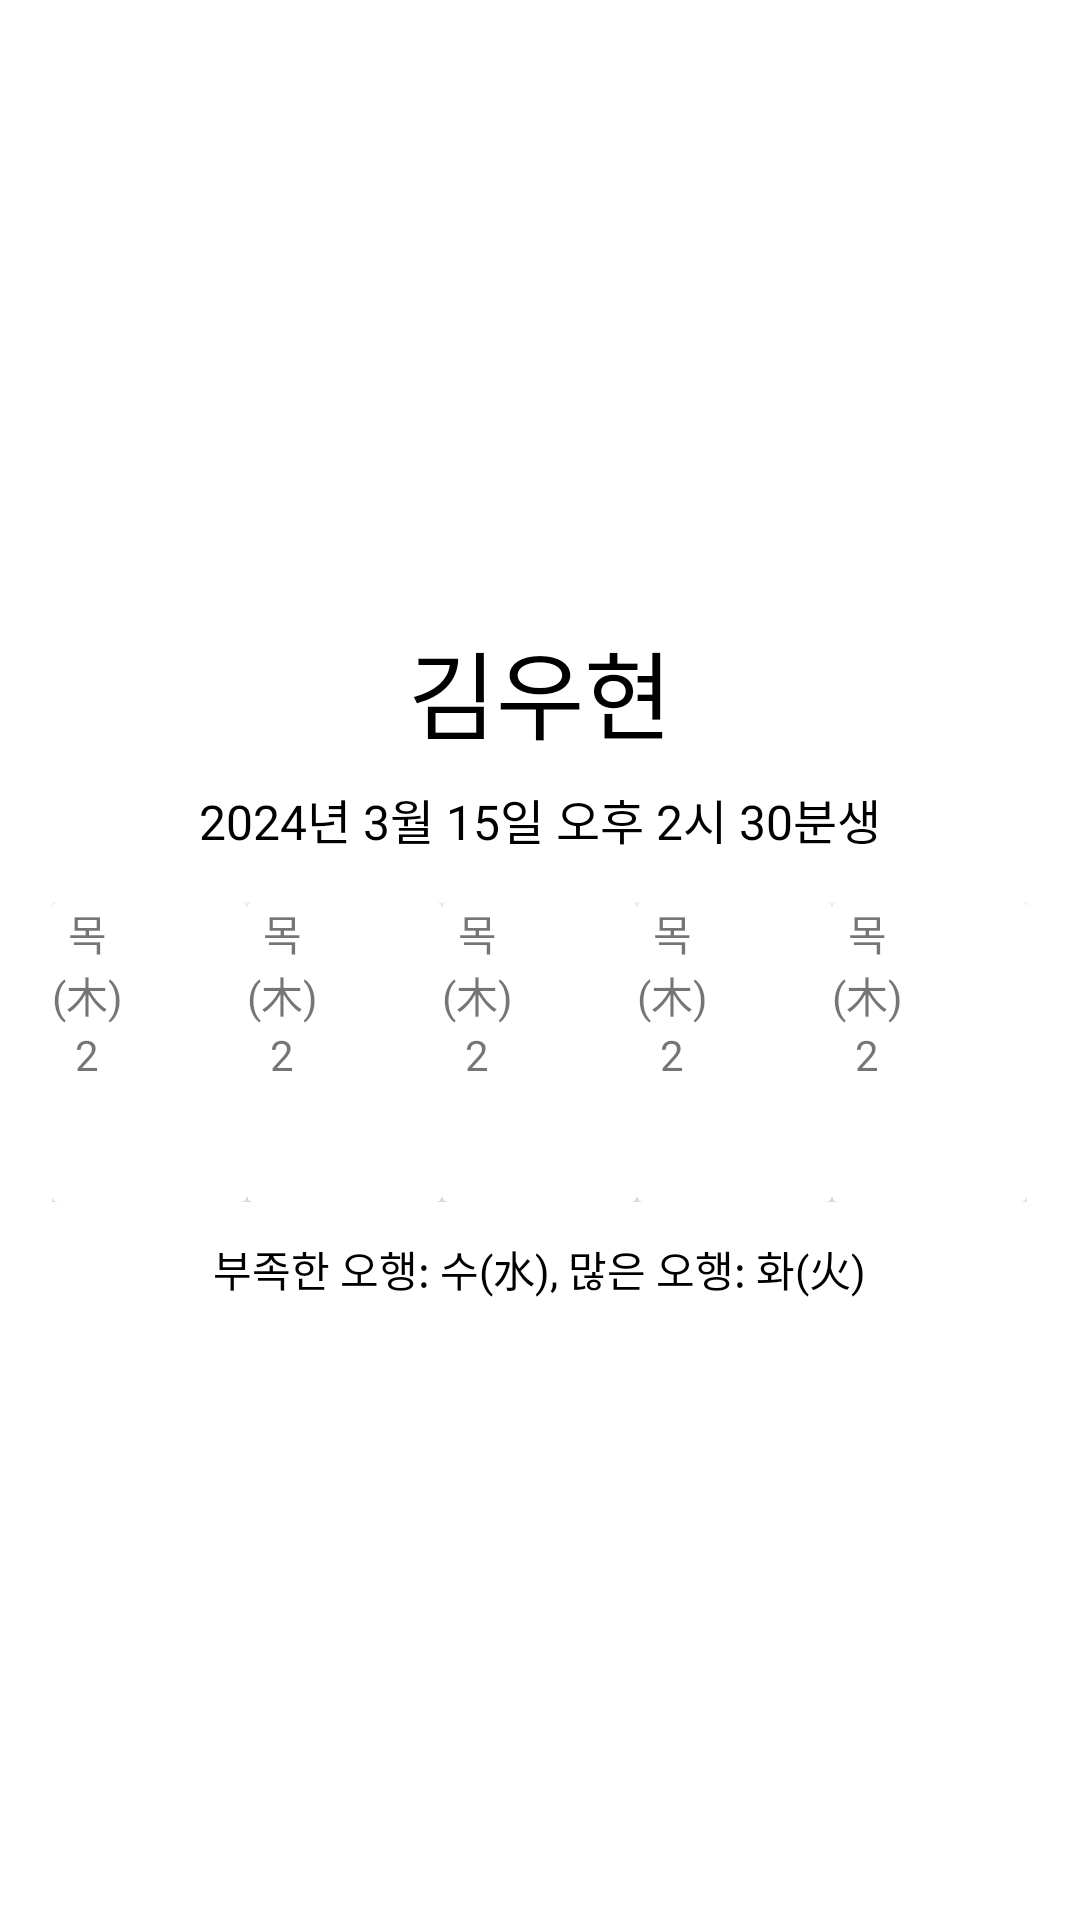

Here is an Android app screen rendered from its layout file. Give the layout XML and the strings, colors and styles it references.
<!-- AndroidManifest.xml: application theme Theme.NameSpring -->
<!-- res/layout/name_card.xml -->
<?xml version="1.0" encoding="utf-8"?>
<LinearLayout xmlns:android="http://schemas.android.com/apk/res/android"
    android:layout_width="wrap_content"
    android:layout_height="wrap_content"
    android:gravity="center"
    android:orientation="vertical"
    android:padding="16dp"
    android:background="@drawable/bg_name_card">

    <TextView
        android:id="@+id/tvName"
        android:layout_width="wrap_content"
        android:layout_height="wrap_content"
        android:gravity="center"
        android:text="김우현"
        android:textSize="32sp"
        android:textColor="@color/black"
        android:fontFamily="@font/nanum_myeongjo_bold" />

    <TextView
        android:id="@+id/tvBirthDate"
        android:layout_width="wrap_content"
        android:layout_height="wrap_content"
        android:gravity="center"
        android:layout_marginTop="8dp"
        android:text="2024년 3월 15일 오후 2시 30분생"
        android:textSize="16sp"
        android:textColor="@color/black"
        android:fontFamily="@font/nanum_square_round_r" />

    <LinearLayout
        android:layout_width="wrap_content"
        android:layout_height="wrap_content"
        android:layout_marginTop="16dp"
        android:orientation="horizontal">
        <include layout="@layout/name_card_item"/>
        <include layout="@layout/name_card_item"/>
        <include layout="@layout/name_card_item"/>
        <include layout="@layout/name_card_item"/>
        <include layout="@layout/name_card_item"/>
    </LinearLayout>

    <TextView
        android:id="@+id/tvOhaengInfo"
        android:layout_width="wrap_content"
        android:layout_height="wrap_content"
        android:gravity="center"
        android:layout_marginTop="12dp"
        android:text="부족한 오행: 수(水), 많은 오행: 화(火)"
        android:textSize="14sp"
        android:textColor="@color/black"
        android:fontFamily="@font/nanum_square_round_r" />
</LinearLayout>
<!-- res/layout/name_card_item.xml (included above) -->
<?xml version="1.0" encoding="utf-8"?>
<androidx.cardview.widget.CardView
    xmlns:android="http://schemas.android.com/apk/res/android"
    android:layout_width="65dp"
    android:layout_height="100dp">
    <LinearLayout
        android:layout_width="wrap_content"
        android:layout_height="wrap_content"
        android:gravity="center"
        android:orientation="vertical">
        <TextView
            android:layout_width="wrap_content"
            android:layout_height="wrap_content"
            android:text="목"
            android:textSize="14dp">
        </TextView>
        <TextView
            android:layout_width="wrap_content"
            android:layout_height="wrap_content"
            android:text="(木)"
            android:textSize="14dp">
        </TextView>
        <TextView
            android:layout_width="wrap_content"
            android:layout_height="wrap_content"
            android:text="2"
            android:textSize="14dp">
        </TextView>
    </LinearLayout>
</androidx.cardview.widget.CardView>
<!-- resources referenced by this layout -->
<resources>
  <color name="black">#FF000000</color>
  <!-- drawable bg_name_card (drawable) -->
  <?xml version="1.0" encoding="utf-8"?>
  <shape xmlns:android="http://schemas.android.com/apk/res/android"
      android:shape="rectangle">
      <corners android:radius="12dp" />
      <solid android:color="#CCFFFFFF" />
  </shape>
  <style name="Theme.NameSpring" parent="Theme.MaterialComponents.Light.DarkActionBar">
          <item name="colorPrimary">@color/primary</item>
          <item name="colorPrimaryDark">@color/primary_dark</item>
          <item name="colorAccent">@color/accent</item>
      </style>
  <color name="primary">#6B8E23</color>
  <color name="primary_dark">#556B2F</color>
  <color name="accent">#FF69B4</color>
</resources>
